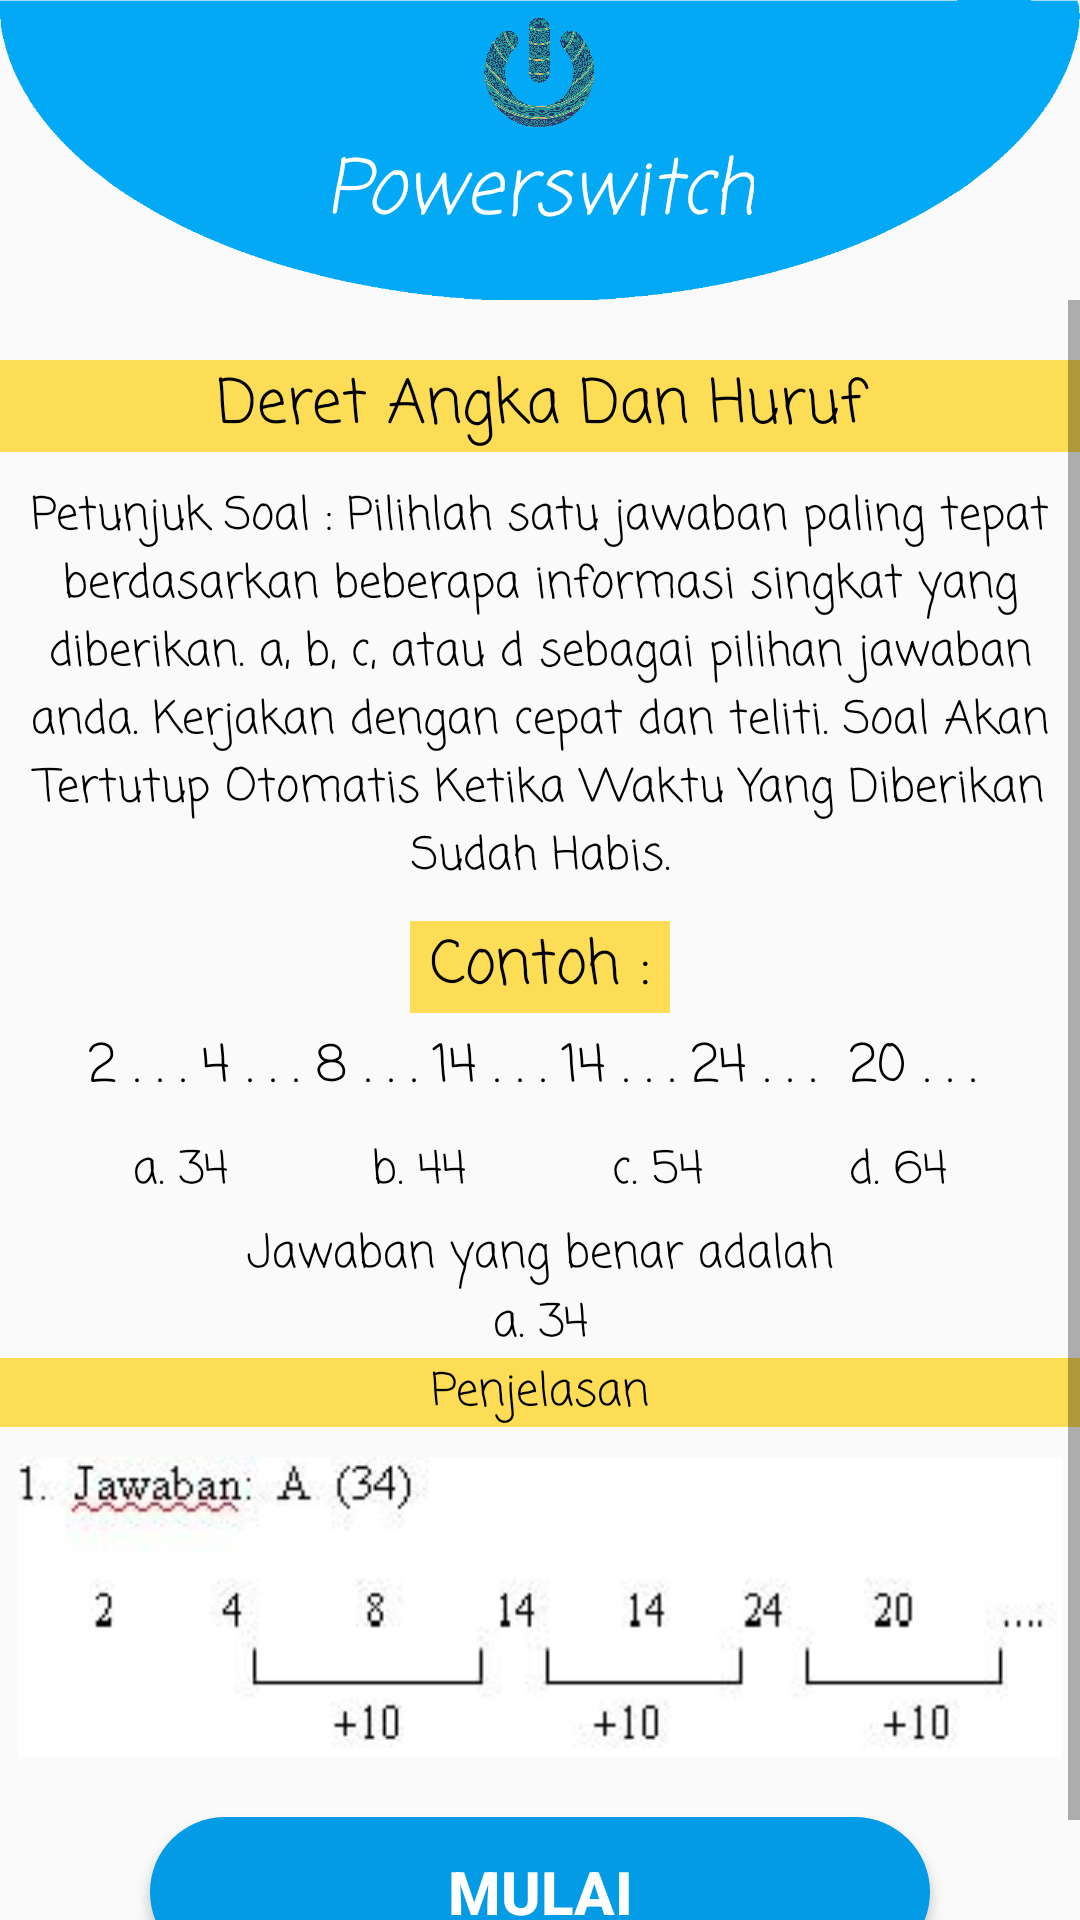

Android layout source for this screen:
<!-- AndroidManifest.xml: application theme AppThemeLogin -->
<!-- res/layout/activity_next_kuis3.xml -->
<?xml version="1.0" encoding="utf-8"?>
<RelativeLayout
    xmlns:android="http://schemas.android.com/apk/res/android"
    xmlns:tools="http://schemas.android.com/tools"
    android:layout_width="match_parent"
    android:layout_height="match_parent"
    tools:context=".Activity.Kuis.NextKuis3Activity">

    <RelativeLayout
        android:id="@+id/bar_top"
        android:layout_width="match_parent"
        android:layout_height="wrap_content">

        <ImageView
            android:layout_width="match_parent"
            android:scaleType="fitXY"
            android:layout_height="100dp"
            android:src="@drawable/elips2"/>

        <LinearLayout
            android:layout_width="match_parent"
            android:layout_height="wrap_content"
            android:layout_marginTop="5dp"
            android:orientation="vertical"
            android:gravity="center_horizontal">

            <ImageView
                android:src="@drawable/logo"
                android:layout_width="40dp"
                android:layout_height="40dp"/>

            <TextView
                android:text="Powerswitch"
                android:textSize="25sp"
                android:gravity="center"
                android:textColor="#ffffff"
                android:fontFamily="casual"
                android:textStyle="italic"
                android:layout_width="wrap_content"
                android:layout_height="wrap_content" />

        </LinearLayout>

    </RelativeLayout>

    <ScrollView
        android:layout_width="match_parent"
        android:layout_height="match_parent"
        android:layout_below="@+id/bar_top">

    <LinearLayout
        android:layout_width="match_parent"
        android:layout_height="match_parent"
        android:layout_marginTop="10dp"
        android:orientation="vertical"
        android:gravity="center_vertical"
        android:layout_below="@+id/bar_top">

        <TextView
            android:id="@+id/skor"
            android:layout_width="wrap_content"
            android:layout_height="wrap_content"
            android:fontFamily="casual"
            android:text="0"
            android:layout_gravity="center"
            android:textSize="10sp"
            android:visibility="gone"
            tools:ignore="HardcodedText,RtlHardcoded" />

        <TextView
            android:layout_width="match_parent"
            android:layout_height="wrap_content"
            android:text="Deret Angka Dan Huruf"
            android:gravity="center"
            android:background="#FDDD56"
            android:layout_marginTop="10dp"
            android:id="@+id/text1"
            android:layout_below="@+id/menu_bar"
            android:textSize="20dp"
            android:fontFamily="casual"
            android:textColor="#000"/>

        <TextView
            android:layout_width="match_parent"
            android:layout_height="wrap_content"
            android:gravity="center_horizontal"
            android:paddingRight="5dp"
            android:paddingLeft="5dp"
            android:text="Petunjuk Soal :
Pilihlah satu jawaban paling tepat berdasarkan beberapa informasi singkat yang diberikan. a, b, c, atau d sebagai pilihan jawaban anda. Kerjakan dengan cepat dan teliti. Soal Akan Tertutup Otomatis Ketika Waktu Yang Diberikan Sudah Habis."
            android:layout_marginTop="10dp"
            android:id="@+id/text2"
            android:layout_below="@+id/text1"
            android:layout_marginRight="5dp"
            android:layout_marginLeft="5dp"
            android:textSize="15dp"
            android:fontFamily="casual"
            android:textColor="#000"/>

        <TextView
            android:layout_width="wrap_content"
            android:layout_height="wrap_content"
            android:text=" Contoh : "
            android:gravity="center"
            android:layout_marginTop="10dp"
            android:id="@+id/text3"
            android:layout_below="@+id/text2"
            android:textSize="20dp"
            android:layout_gravity="center"
            android:fontFamily="casual"
            android:background="#FDDD56"
            android:textColor="#000000"/>

        <TextView
            android:layout_width="match_parent"
            android:layout_height="wrap_content"
            android:text="2 . . . 4 . . . 8 . . . 14 . . . 14 . . . 24 . . .  20 . . . "
            android:gravity="center"
            android:layout_marginTop="5dp"
            android:id="@+id/text4"
            android:layout_below="@+id/text3"
            android:textSize="17dp"
            android:fontFamily="casual"
            android:textColor="#000"/>
        <LinearLayout
            android:layout_width="match_parent"
            android:layout_height="wrap_content"
            android:orientation="horizontal"
            android:layout_marginTop="10dp"
            android:layout_marginRight="20dp"
            android:layout_marginLeft="20dp">

        <TextView
            android:layout_width="wrap_content"
            android:layout_height="wrap_content"
            android:text="a. 34"
            android:gravity="center"
            android:layout_weight="1"
            android:id="@+id/text5"
            android:textSize="15dp"
            android:fontFamily="casual"
            android:textColor="#000"/>

        <TextView
            android:layout_width="wrap_content"
            android:layout_height="wrap_content"
            android:text="b. 44"
            android:layout_weight="1"
            android:gravity="center"
            android:id="@+id/text6"
            android:textSize="15dp"
            android:fontFamily="casual"
            android:textColor="#000"/>

        <TextView
            android:layout_width="wrap_content"
            android:layout_height="wrap_content"
            android:text="c. 54"
            android:gravity="center"
            android:id="@+id/text7"
            android:textSize="15dp"
            android:layout_weight="1"
            android:fontFamily="casual"
            android:textColor="#000"/>

        <TextView
            android:layout_width="wrap_content"
            android:layout_height="wrap_content"
            android:text="d. 64"
            android:gravity="center"
            android:id="@+id/text8"
            android:layout_weight="1"
            android:textSize="15dp"
            android:fontFamily="casual"
            android:textColor="#000"/>

        </LinearLayout>

        <TextView
            android:layout_width="match_parent"
            android:layout_height="wrap_content"
            android:text="Jawaban yang benar adalah"
            android:gravity="center"
            android:layout_marginTop="5dp"
            android:id="@+id/text9"
            android:textSize="15dp"
            android:fontFamily="casual"
            android:textColor="#000"/>

        <TextView
            android:layout_width="match_parent"
            android:layout_height="wrap_content"
            android:text="a. 34"
            android:gravity="center"
            android:id="@+id/text10"
            android:textSize="15dp"
            android:fontFamily="casual"
            android:textColor="#000"/>

        <TextView
            android:layout_width="match_parent"
            android:layout_height="wrap_content"
            android:text="Penjelasan"
            android:background="#FDDD56"
            android:gravity="center"
            android:id="@+id/text11"
            android:textSize="15dp"
            android:fontFamily="casual"
            android:textColor="#000"/>

        <ImageView
            android:layout_width="match_parent"
            android:layout_height="100dp"
            android:layout_marginTop="10dp"
            android:src="@drawable/jawaban"/>

        <Button
            android:id="@+id/btn_mulai"
            android:layout_width="match_parent"
            android:layout_height="50dp"
            android:text="Mulai"
            android:onClick="next"
            android:textColor="#fff"
            android:textStyle="bold"
            android:textSize="20dp"
            android:background="@drawable/circle_blue"
            android:layout_marginLeft="50dp"
            android:layout_marginTop="20dp"
            android:layout_marginBottom="20dp"
            android:layout_marginRight="50dp"/>

    </LinearLayout>

    </ScrollView>

</RelativeLayout>
<!-- resources referenced by this layout -->
<resources>
  <!-- drawable circle_blue (drawable) -->
  <?xml version="1.0" encoding="utf-8"?>
  <shape xmlns:android="http://schemas.android.com/apk/res/android">
  
      <corners
          android:bottomLeftRadius="30dp"
          android:bottomRightRadius="30dp"
          android:radius="40dp"
          android:topLeftRadius="30dp"
          android:topRightRadius="30dp"/>
      <size
          android:height="55dp"
          android:width="150dp"/>
  
      <solid
          android:color="#039BE5" />
  
  </shape>
  <!-- drawable elips2: png bitmap (drawable, 6153 bytes) -->
  <!-- drawable jawaban: jpg bitmap (drawable-xhdpi, 6194 bytes) -->
  <!-- drawable logo: png bitmap (drawable, 709076 bytes) -->
  <style name="AppThemeLogin" parent="Theme.AppCompat.Light.DarkActionBar">
          <item name="colorPrimary">@color/colorPrimary2</item>
          <item name="colorPrimaryDark">@color/colorPrimary2</item>
          <item name="colorAccent">@color/colorAccent</item>
          <item name="windowActionBar">false</item>
          <item name="windowNoTitle">true</item>
          <item name="android:windowAnimationStyle">@style/CustomActivityAnimation</item>
      </style>
  <color name="colorPrimary2">#039BE5</color>
  <color name="colorAccent">#e1e1e1</color>
  <style name="CustomActivityAnimation" parent="@android:style/Animation.Activity">
          <item name="android:activityOpenEnterAnimation">@anim/slide_in_right</item>
          <item name="android:activityOpenExitAnimation">@anim/slide_out_left</item>
          <item name="android:activityCloseEnterAnimation">@anim/slide_in_left</item>
          <item name="android:activityCloseExitAnimation">@anim/slide_out_right</item>
      </style>
</resources>
